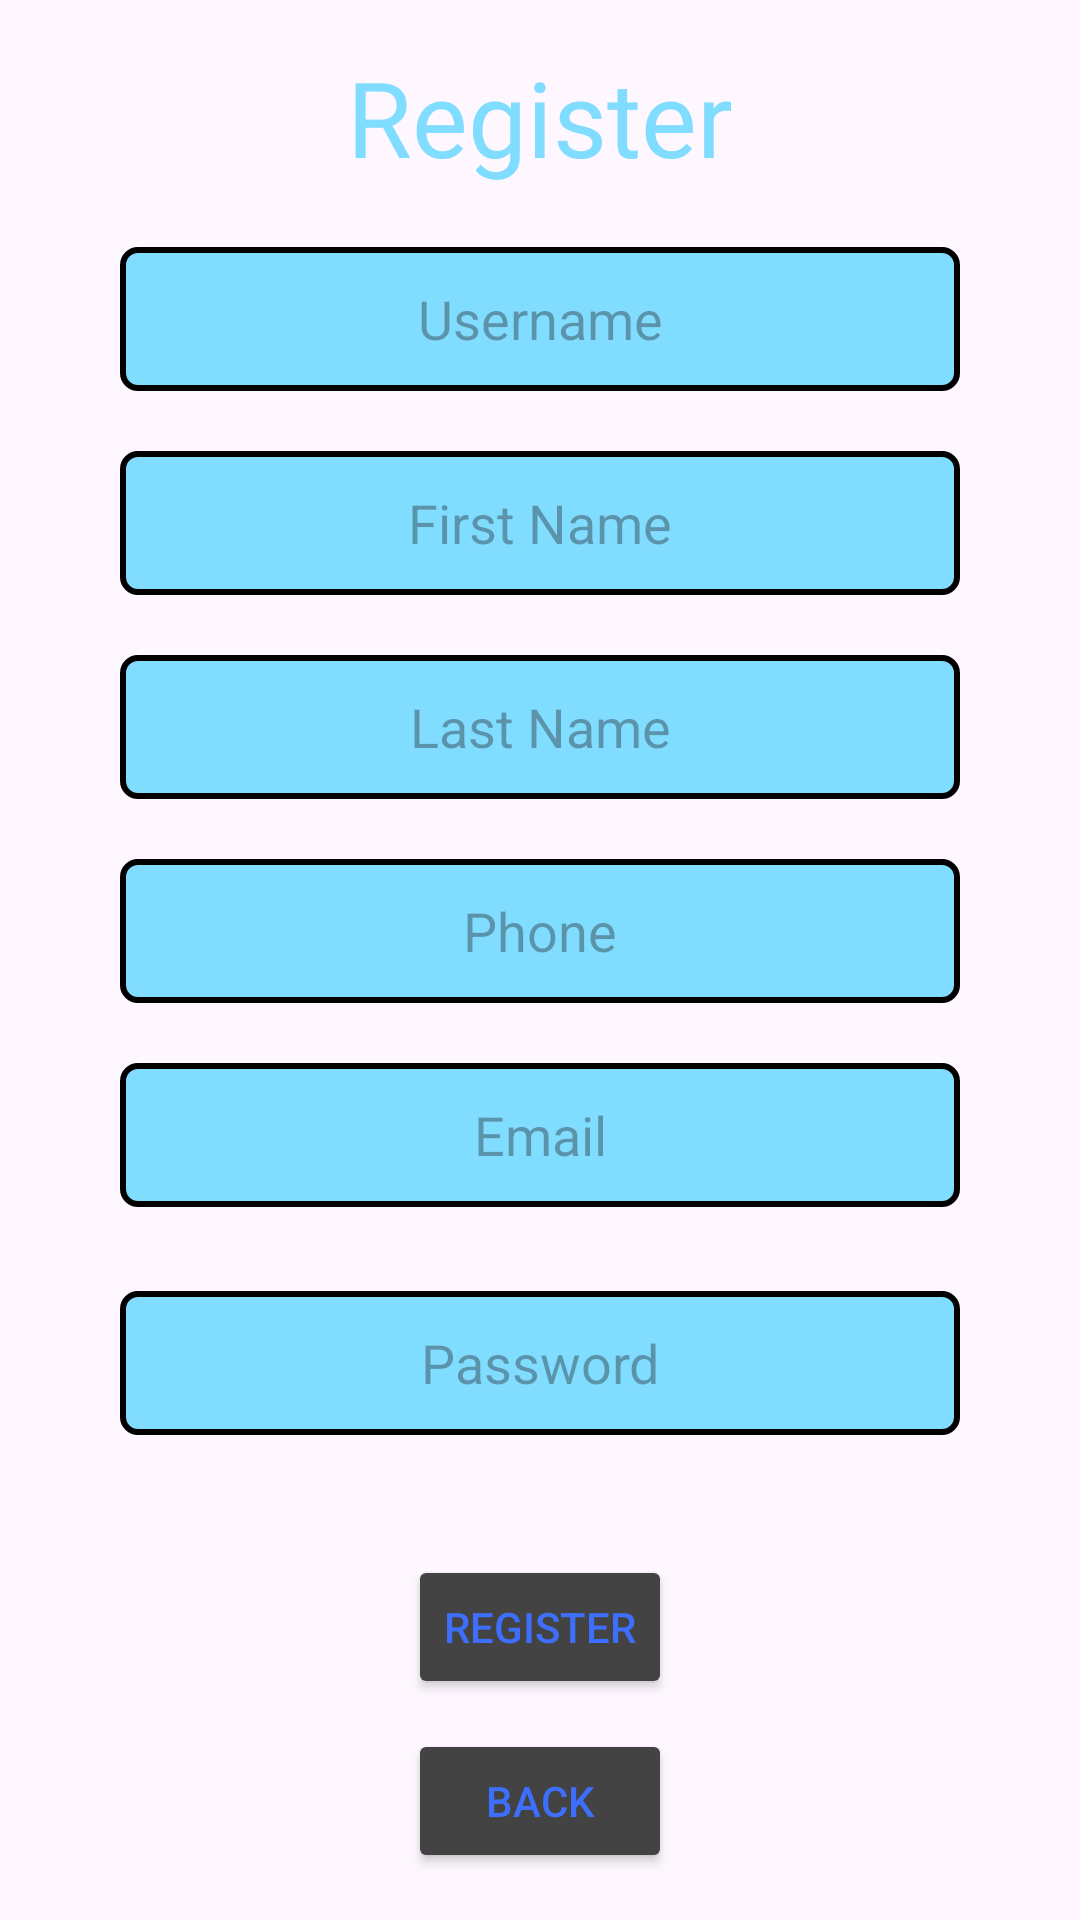

Here is an Android app screen rendered from its layout file. Give the layout XML and the strings, colors and styles it references.
<!-- AndroidManifest.xml: application theme Theme.NutriLogix -->
<!-- res/layout/activity_register.xml -->
<?xml version="1.0" encoding="utf-8"?>
<LinearLayout
    xmlns:android="http://schemas.android.com/apk/res/android"
    xmlns:tools="http://schemas.android.com/tools"
    android:layout_width="match_parent"
    android:layout_height="match_parent"
    android:orientation="vertical"
    android:gravity="center"
    android:background="@drawable/grad"
    tools:context=".Register">

    <TextView
        android:id="@+id/textView"
        android:layout_width="wrap_content"
        android:layout_height="wrap_content"
        android:text="Register"
        android:textSize="35dp"
        android:textColor="@color/colorSkyBlue"
        android:textAlignment="center"
        android:fontFamily="@font/poppins_bold"
        />

    <EditText
        android:id="@+id/etUserName"
        android:layout_width="match_parent"
        android:layout_height="48dp"
        android:hint="Username"
        android:textAlignment="center"
        android:background="@drawable/custom_et"
        android:layout_marginStart="40dp"
        android:layout_marginEnd="40dp"
        android:layout_marginTop="20dp"
        />

    <EditText
        android:id="@+id/etFirstName"
        android:layout_width="match_parent"
        android:layout_height="48dp"
        android:inputType="text"
        android:hint="First Name"
        android:textAlignment="center"
        android:background="@drawable/custom_et"
        android:layout_marginStart="40dp"
        android:layout_marginEnd="40dp"
        android:layout_marginTop="20dp"
        android:layout_marginBottom="20dp"/>

    <EditText
        android:id="@+id/etLastName"
        android:layout_width="match_parent"
        android:inputType="text"
        android:layout_below="@id/etFirstName"
        android:hint="Last Name"
        android:background="@drawable/custom_et"
        android:layout_height="48dp"
        android:textAlignment="center"
        android:layout_marginStart="40dp"
        android:layout_marginEnd="40dp"
        android:layout_marginBottom="20dp"/>

    <EditText
        android:id="@+id/etPhone"
        android:layout_width="match_parent"
        android:inputType="phone"
        android:layout_below="@id/etLastName"
        android:hint="Phone"
        android:textAlignment="center"
        android:background="@drawable/custom_et"
        android:layout_height="48dp"
        android:layout_marginStart="40dp"
        android:layout_marginEnd="40dp"
        android:layout_marginBottom="20dp"/>

    <EditText
        android:id="@+id/etEmail"
        android:layout_width="match_parent"
        android:inputType="textEmailAddress"
        android:layout_below="@id/etPhone"
        android:hint="Email"
        android:textAlignment="center"
        android:layout_height="48dp"
        android:background="@drawable/custom_et"
        android:layout_marginStart="40dp"
        android:layout_marginEnd="40dp"
        android:layout_marginBottom="20dp"/>


    <EditText
        android:id="@+id/etPsswd"
        android:layout_width="match_parent"
        android:layout_below="@id/etEmail"
        android:layout_marginTop="8dp"
        android:inputType="textPassword"
        android:hint="Password"
        android:layout_height="48dp"
        android:textAlignment="center"
        android:background="@drawable/custom_et"
        android:layout_marginStart="40dp"
        android:layout_marginEnd="40dp"
        android:layout_marginBottom="20dp"/>


    <Button
        android:id="@+id/registerButton"
        android:layout_width="wrap_content"
        android:layout_height="wrap_content"
        android:text="Register"
        android:textColor="@color/colorAccent"
        android:backgroundTint="@color/grey_calendar"
        android:layout_marginTop="20dp"
        />

    <Button
        android:id="@+id/backButton"
        android:layout_width="wrap_content"
        android:layout_height="wrap_content"
        android:onClick="goback"
        android:text="Back"
        android:textColor="@color/colorAccent"
        android:backgroundTint="@color/grey_calendar"
        android:layout_marginTop="10dp"
        />
</LinearLayout>
<!-- resources referenced by this layout -->
<resources>
  <color name="colorAccent">#3E6FFC</color>
  <color name="colorSkyBlue">#81DDFF</color>
  <color name="grey_calendar">#434343</color>
  <!-- drawable custom_et (drawable) -->
  <?xml version="1.0" encoding="utf-8"?>
  <shape xmlns:android="http://schemas.android.com/apk/res/android"
      android:padding="10dp"
      android:shape="rectangle"
      android:width="50dp"
      >
      <solid
          android:color="@color/colorSkyBlue" />
      <stroke
          android:width="2dp"
          />
      <corners
          android:bottomLeftRadius="5dp"
          android:bottomRightRadius="5dp"
          android:topLeftRadius="5dp"
          android:topRightRadius="5dp"
          />
  </shape>
  <style name="Theme.NutriLogix" parent="Base.Theme.NutriLogix" />
  <style name="Base.Theme.NutriLogix" parent="Theme.Material3.DayNight">
          
          
          
          
      </style>
</resources>
